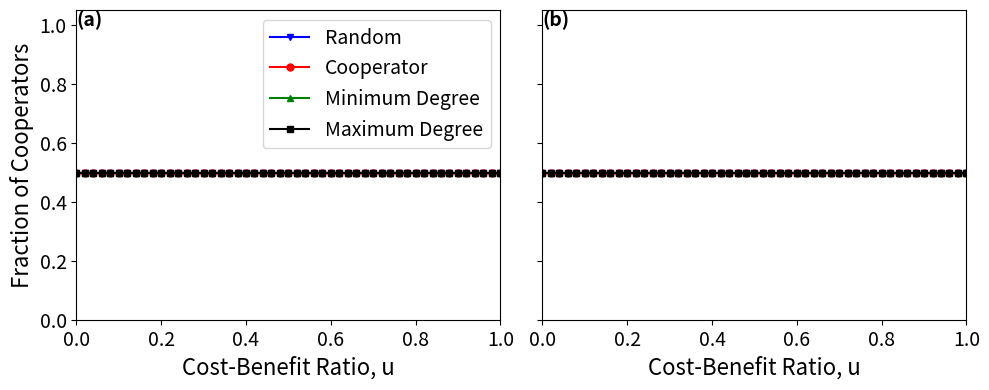

Reproduce this figure in Python.
import numpy as np
import matplotlib.pyplot as plt
import matplotlib as mpl

# Update matplotlib font settings for consistent visualization
mpl.rcParams.update({
    'axes.labelsize': 16,   # Font size for X and Y axis labels
    'axes.titlesize': 16,   # Font size for subplot titles
    'xtick.labelsize': 14,  # Font size for X-axis tick labels
    'ytick.labelsize': 14,  # Font size for Y-axis tick labels
    'legend.fontsize': 14,  # Font size for legend
})

def plot_comparison(u_vals, results_left, results_right):
    """
    Plot the fraction of cooperators versus cost-benefit ratio u for two sets of strategy results.
    The two subplots share the y-axis, with the legend displayed only on the left subplot.
    Labels (a) and (b) are added to the top-left corner of each subplot.
    """
    # Define plotting styles (color, marker, linestyle) for different strategies
    style_map = {
        ('Random ', 0.1):         {'color': 'blue',   'marker': 'v', 'linestyle': '-'},
        ('Cooperator ', 0.1):     {'color': 'red',    'marker': 'o', 'linestyle': '-'},
        ('Minimum Degree ', 0.1): {'color': 'green',  'marker': '^', 'linestyle': '-'},
        ('Maximum Degree ', 0.1): {'color': 'black',  'marker': 's', 'linestyle': '-'},
    }

    # Create two side-by-side subplots with shared y-axis
    fig, axs = plt.subplots(1, 2, figsize=(10, 4), sharey=True)
    ax_left, ax_right = axs

    # Left subplot: Plot the first set of results (results_left)
    for key, coop_list in results_left.items():
        style = style_map.get(key, {})
        # Use only the strategy name for the label (remove trailing space)
        label_str = key[0].strip()
        ax_left.plot(
            u_vals, coop_list,
            label=label_str,
            color=style.get('color', 'blue'),
            marker=style.get('marker', 'o'),
            linestyle=style.get('linestyle', '-'),
            markersize=5
        )
    ax_left.set_xlabel('Cost-Benefit Ratio, u')  # Label for x-axis
    ax_left.set_ylabel('Fraction of Cooperators')  # Label for y-axis
    ax_left.set_xlim(0, 1)  # Set x-axis limits
    ax_left.set_ylim(0, 1.05)  # Set y-axis limits
    ax_left.legend(loc='best')  # Display legend on the left subplot
    # Add label (a) at the top-left corner
    ax_left.text(0, 1, "(a)", transform=ax_left.transAxes,
                 fontsize=14, fontweight='bold', va='top')

    # Right subplot: Plot the second set of results (results_right), without legend
    for key, coop_list in results_right.items():
        style = style_map.get(key, {})
        ax_right.plot(
            u_vals, coop_list,
            color=style.get('color', 'blue'),
            marker=style.get('marker', 'o'),
            linestyle=style.get('linestyle', '-'),
            markersize=5
        )
    ax_right.set_xlabel('Cost-Benefit Ratio, u')  # Label for x-axis
    ax_right.set_xlim(0, 1)  # Set x-axis limits
    # Add label (b) at the top-left corner
    ax_right.text(0, 1, "(b)", transform=ax_right.transAxes,
                  fontsize=14, fontweight='bold', va='top')

    plt.tight_layout()  # Adjust layout to prevent overlap
    plt.show()  # Display the plot

# Define the u-axis values (51 points from 0 to 1)
u_values = np.linspace(0, 1, 51)

# Data for the left hand side network: Fraction of cooperators for each strategy
# Note: All values are set to 0.5 as per the requirement
results_left = {
    ('Random ', 0.1): [0.5]*51,
    ('Cooperator ', 0.1): [0.5]*51,
    ('Minimum Degree ', 0.1): [0.5]*51,
    ('Maximum Degree ', 0.1): [0.5]*51
}

# Data for the right hand side network: Fraction of cooperators for each strategy
# Note: All values are set to 0.5 as per the requirement
results_right = {
    ('Random ', 0.1): [0.5]*51,
    ('Cooperator ', 0.1): [0.5]*51,
    ('Minimum Degree ', 0.1): [0.5]*51,
    ('Maximum Degree ', 0.1): [0.5]*51
}

# Call the function to plot the two sets of results in side-by-side subplots
plot_comparison(u_values, results_left, results_right)